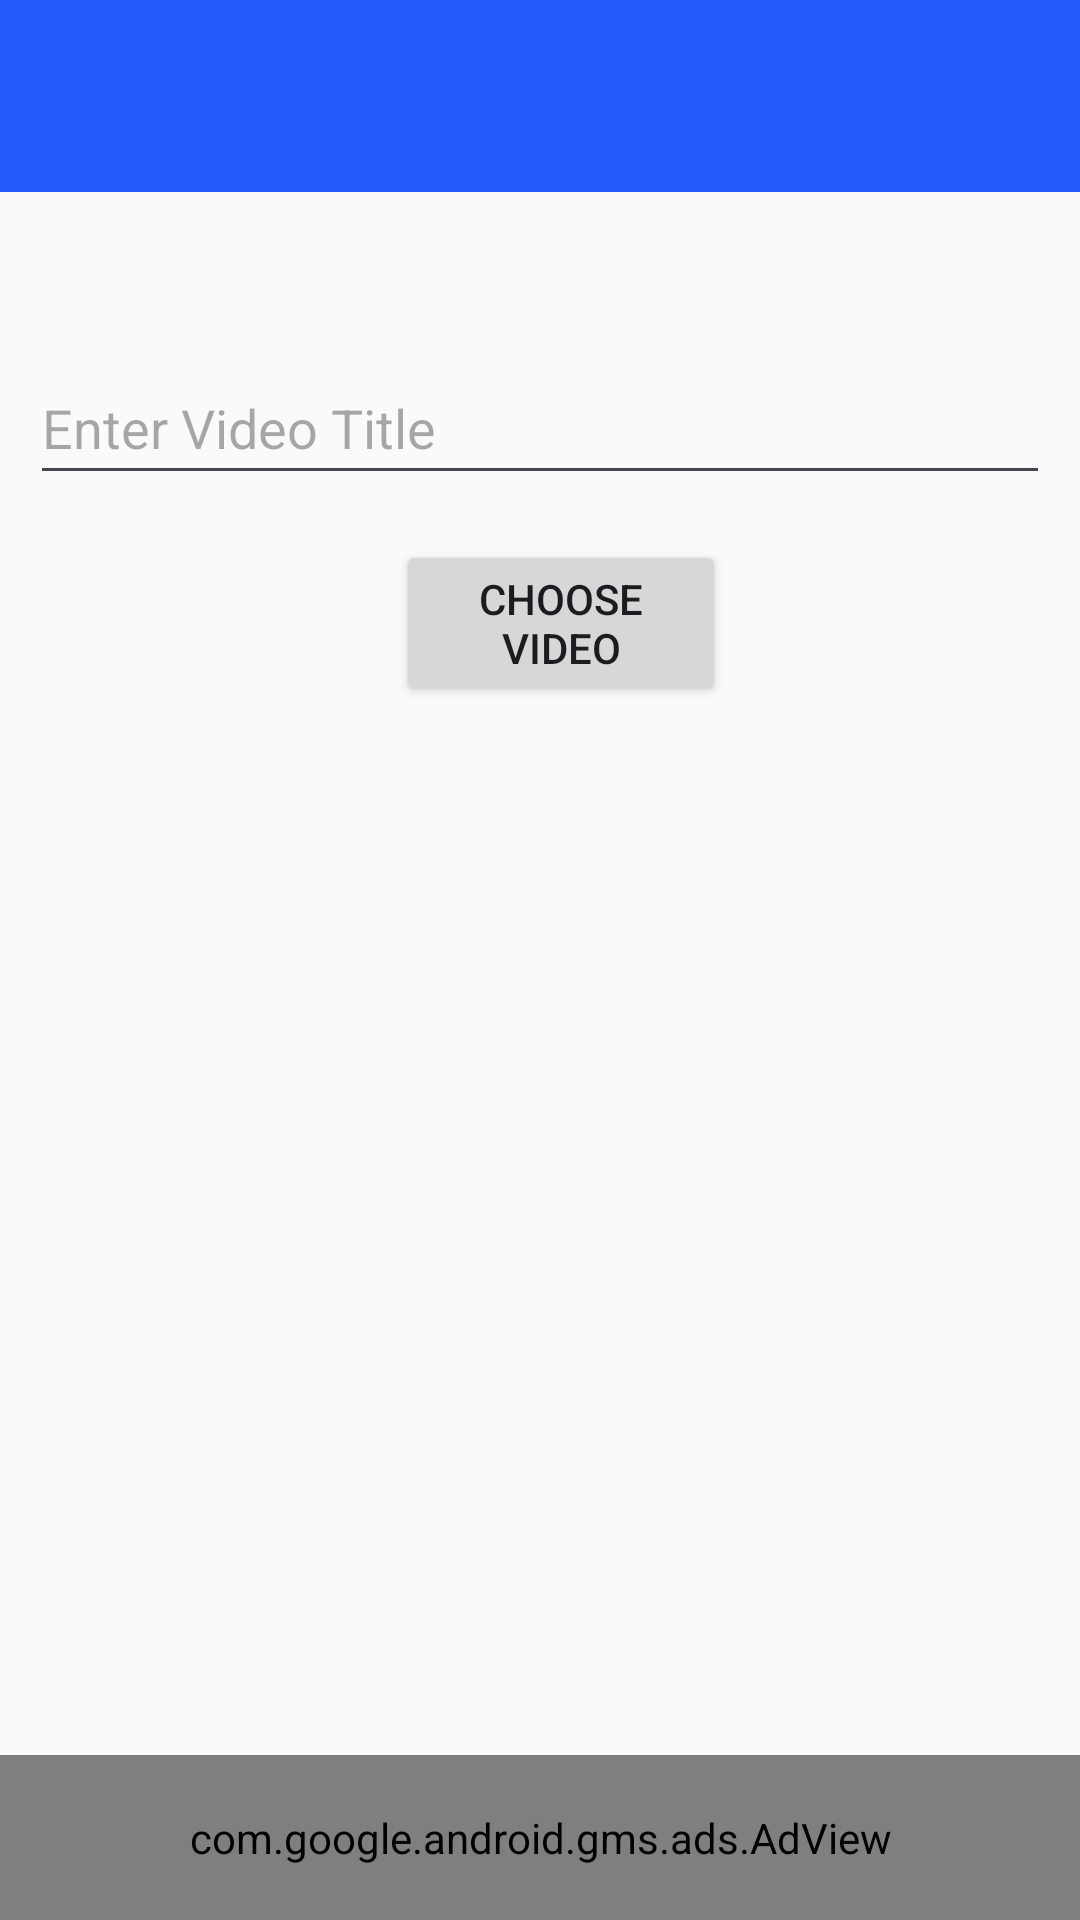

Layout XML and referenced resources for this Android screen:
<!-- AndroidManifest.xml: activity theme Theme.Elearning -->
<!-- res/layout/activity_upload_video.xml -->
<RelativeLayout xmlns:ads="http://schemas.android.com/apk/res-auto"
    xmlns:android="http://schemas.android.com/apk/res/android"
    xmlns:tools="http://schemas.android.com/tools"
    android:layout_width="match_parent"
    android:layout_height="match_parent"
    tools:context=".UploadVideoActivity">

    <androidx.appcompat.widget.Toolbar
        android:id="@+id/toolbar"
        android:layout_width="match_parent"
        android:layout_height="?attr/actionBarSize"
        android:background="@color/my_primary"
        android:title="upload Video"
        android:titleTextColor="@android:color/white"/>

    <RelativeLayout
        android:layout_width="match_parent"
        android:layout_height="match_parent"
        android:orientation="vertical"
        android:layout_marginTop="50dp"
        android:padding="10dp">


        <androidx.appcompat.widget.AppCompatButton
            android:id="@+id/btnChooseVideo"
            android:layout_width="171dp"
            android:layout_height="wrap_content"
            android:layout_below="@+id/editTextVideoTitle"
            android:layout_alignParentStart="true"
            android:layout_alignParentEnd="true"
            android:layout_marginStart="122dp"
            android:layout_marginTop="15dp"
            android:layout_marginEnd="108dp"
            android:text="Choose Video" />

        <EditText
            android:id="@+id/editTextVideoTitle"
            android:layout_width="395dp"
            android:layout_height="48dp"
            android:layout_below="@+id/videoView"
            android:layout_alignParentStart="true"
            android:layout_alignParentEnd="true"
            android:layout_marginStart="0dp"
            android:layout_marginTop="57dp"
            android:layout_marginEnd="0dp"
            android:hint="Enter Video Title"
            android:autofillHints="cdxccc"
            android:inputType="text" />

        <VideoView
            android:id="@+id/videoView"
            android:layout_width="match_parent"
            android:layout_height="200dp"
            android:layout_alignParentTop="true"
            android:layout_marginTop="69dp"
            android:visibility="gone" />

        <ImageView
            android:id="@+id/playPauseIcon"
            android:layout_width="111dp"
            android:layout_height="92dp"
            android:layout_alignStart="@+id/videoView"
            android:layout_alignTop="@+id/videoView"
            android:layout_alignEnd="@+id/videoView"
            android:layout_alignBottom="@+id/videoView"
            android:layout_marginStart="134dp"
            android:layout_marginTop="64dp"
            android:layout_marginEnd="134dp"
            android:layout_marginBottom="45dp"
            android:contentDescription="Play/Pause Button"

            android:src="@drawable/ic_play"
            android:visibility="gone" />


        <androidx.appcompat.widget.AppCompatButton
            android:id="@+id/btnUploadVideo"
            android:layout_width="401dp"
            android:layout_height="wrap_content"
            android:layout_below="@+id/thumbnailImageView"
            android:layout_alignParentStart="true"
            android:layout_alignParentEnd="true"
            android:layout_marginStart="10dp"
            android:layout_marginTop="138dp"
            android:layout_marginEnd="10dp"
            android:background="@color/my_primary"
            android:text="Upload Video"
            android:textColor="@color/white"
            android:textSize="20dp"
            android:visibility="gone" />

        <ProgressBar
            android:id="@+id/uploadProgressBar"
            style="?android:attr/progressBarStyleHorizontal"
            android:layout_width="match_parent"
            android:layout_height="wrap_content"
            android:layout_below="@+id/videoView"
            android:layout_marginTop="10dp"
            android:layout_marginBottom="10dp"
            android:outlineSpotShadowColor="@color/my_primary"
            android:visibility="gone" />

        <ImageView
            android:id="@+id/thumbnailImageView"
            android:layout_width="398dp"
            android:layout_height="200dp"
            android:layout_below="@+id/btnChooseVideo"
            android:layout_alignParentStart="true"
            android:layout_alignParentEnd="true"
            android:layout_marginStart="0dp"
            android:layout_marginTop="14dp"
            android:layout_marginEnd="3dp"
            android:visibility="gone" />

    </RelativeLayout>

    <com.google.android.gms.ads.AdView
        android:id="@+id/adViews"
        android:layout_width="match_parent"
        android:layout_height="55dp"
        android:layout_alignParentBottom="true"
        android:layout_centerHorizontal="true"
        ads:adSize="BANNER"
        ads:adUnitId="ca-app-pub-3940256099942544/6300978111"></com.google.android.gms.ads.AdView>

</RelativeLayout>
<!-- resources referenced by this layout -->
<resources>
  <color name="my_primary">#255AFA</color>
  <color name="white">#FFFFFFFF</color>
  <!-- drawable ic_play (drawable) -->
  <vector android:alpha="0.96" android:height="44dp"
      android:tint="@color/white" android:viewportHeight="24"
      android:viewportWidth="24" android:width="44dp" xmlns:android="http://schemas.android.com/apk/res/android">
      <path android:fillColor="@android:color/white" android:pathData="M12,2C6.48,2 2,6.48 2,12s4.48,10 10,10s10,-4.48 10,-10S17.52,2 12,2zM12,20c-4.41,0 -8,-3.59 -8,-8s3.59,-8 8,-8s8,3.59 8,8S16.41,20 12,20zM9.5,16.5l7,-4.5l-7,-4.5V16.5z"/>
  </vector>
  <style name="Theme.Elearning" parent="Base.Theme.Elearning" />
  <style name="Base.Theme.Elearning" parent="Theme.Material3.DayNight.NoActionBar">
          
  
          <item name="colorPrimary">@color/my_primary</item>
          <item name="colorPrimaryVariant">@color/my_primary</item>
          <item name="colorOnPrimary">@color/black</item>
          <item name="colorSecondary">@color/my_secondary</item>
          <item name="colorSecondaryVariant">@color/my_secondary</item>
          <item name="colorOnSecondary">@color/black</item>
          <item name="android:windowBackground">@color/off_white</item>
      </style>
  <color name="black">#FF000000</color>
  <color name="my_secondary">#029DB8</color>
  <color name="off_white">#FAFAFA</color>
</resources>
